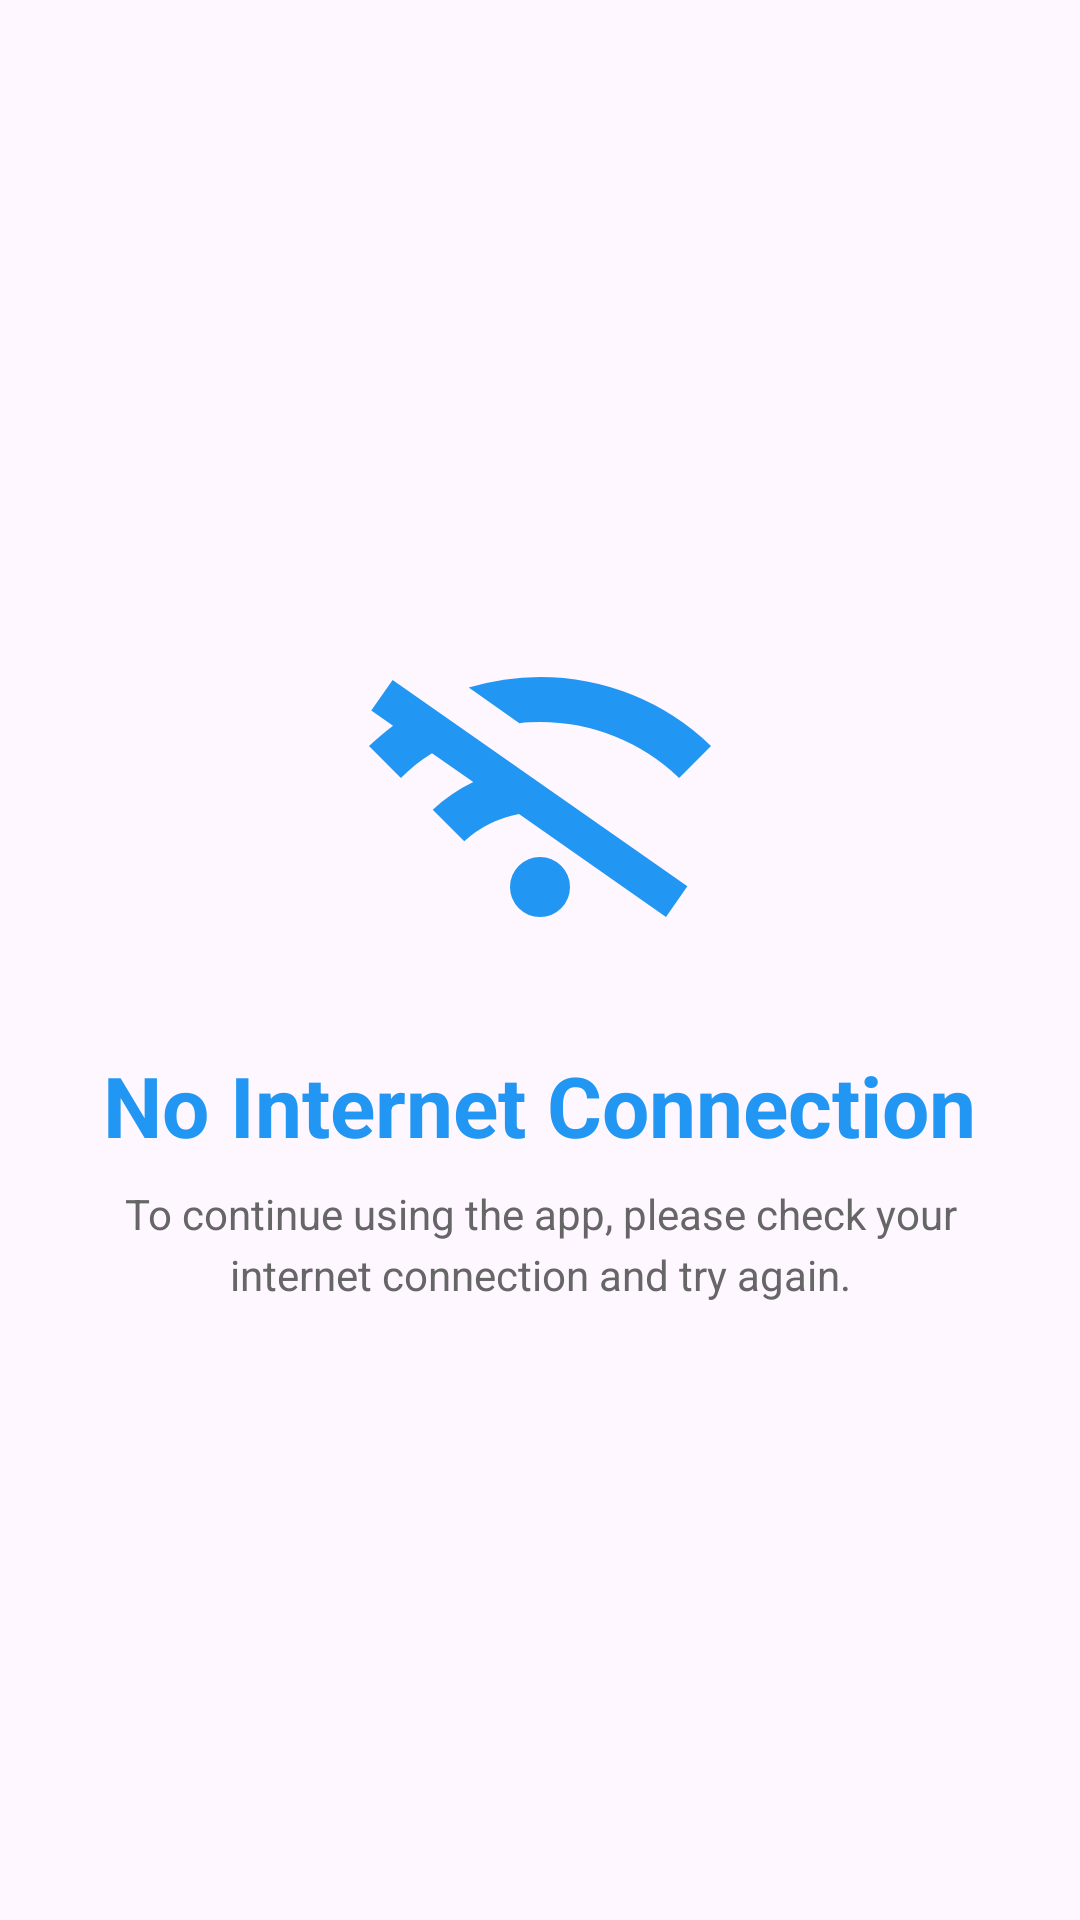

This screen was rendered from an Android layout file. Write that file and the resources it references.
<!-- AndroidManifest.xml: application theme Theme.MantenteEnContacto -->
<!-- res/layout/fragment_no_internet.xml -->
<?xml version="1.0" encoding="utf-8"?>
<LinearLayout
    xmlns:android="http://schemas.android.com/apk/res/android"
    xmlns:tools="http://schemas.android.com/tools"
    xmlns:app="http://schemas.android.com/apk/res-auto"
    android:layout_width="match_parent"
    android:layout_height="match_parent"
    android:orientation="vertical"
    android:gravity="center"
    android:padding="24dp"
    android:background="?android:colorBackground"
    tools:context=".ui.connectivity.NoInternetFragment">

    <ImageView
        android:layout_width="120dp"
        android:layout_height="120dp"
        android:src="@drawable/ic_no_internet"
        android:contentDescription="@null"
        app:tint="@color/blue"
        android:layout_marginBottom="24dp"/>

    <TextView
        android:layout_width="wrap_content"
        android:layout_height="wrap_content"
        android:text="@string/no_internet_title"
        style="@style/MainTitle"
        android:textAlignment="center"
        android:layout_marginBottom="8dp"/>

    <TextView
        android:layout_width="wrap_content"
        android:layout_height="wrap_content"
        android:text="@string/no_internet_message"
        android:textAlignment="center"
        android:textColor="?android:textColorSecondary"
        android:lineSpacingExtra="4dp"/>

</LinearLayout>
<!-- resources referenced by this layout -->
<resources>
  <color name="blue">#2196F3</color>
  <!-- drawable ic_no_internet (drawable) -->
  <vector xmlns:android="http://schemas.android.com/apk/res/android"
      android:width="24dp"
      android:height="24dp"
      android:viewportWidth="960"
      android:viewportHeight="960">
    <path
        android:pathData="m278,598 l-84,-84q24,-23 51.5,-41.5T302,440l-110,-77q-23,14 -43,30.5T109,429l-85,-85q15,-14 31,-27.5T88,290l-58,-41 57,-81 786,550 -57,82 -392,-275q-41,8 -78,26t-68,47ZM425,283 L290,188q46,-14 93.5,-21t96.5,-7q128,0 246,47.5T936,344l-85,85q-75,-72 -171,-110.5T480,280q-14,0 -27.5,0.5T425,283ZM480,800q-33,0 -56.5,-23.5T400,720q0,-33 23.5,-56.5T480,640q33,0 56.5,23.5T560,720q0,33 -23.5,56.5T480,800Z"
        android:fillColor="#FFD54F"/>
  </vector>
  <string name="no_internet_message">To continue using the app, please check your internet connection and try again.</string>
  <string name="no_internet_title">No Internet Connection</string>
  <style name="MainTitle" parent="Widget.AppCompat.TextView">
          <item name="android:textStyle">bold</item>
          <item name="android:textSize">28sp</item>
          <item name="android:textColor">@color/blue</item>
      </style>
  <style name="Theme.MantenteEnContacto" parent="Base.Theme.MantenteEnContacto" />
  <style name="Base.Theme.MantenteEnContacto" parent="Theme.Material3.DayNight.NoActionBar">
          <item name="colorPrimary">@color/yellow</item>
          <item name="colorPrimaryVariant">@color/light_yellow</item>
          <item name="colorSecondary">@color/blue</item>
          <item name="android:textColorPrimary">@color/primary_text</item>
          <item name="android:textColorSecondary">@color/secondary_text</item>
          <item name="colorOnSurface">@color/primary_text</item>
      </style>
  <color name="yellow">#FFD54F</color>
  <color name="light_yellow">#FFF59D</color>
  <color name="primary_text">#333333</color>
  <color name="secondary_text">#666666</color>
</resources>
